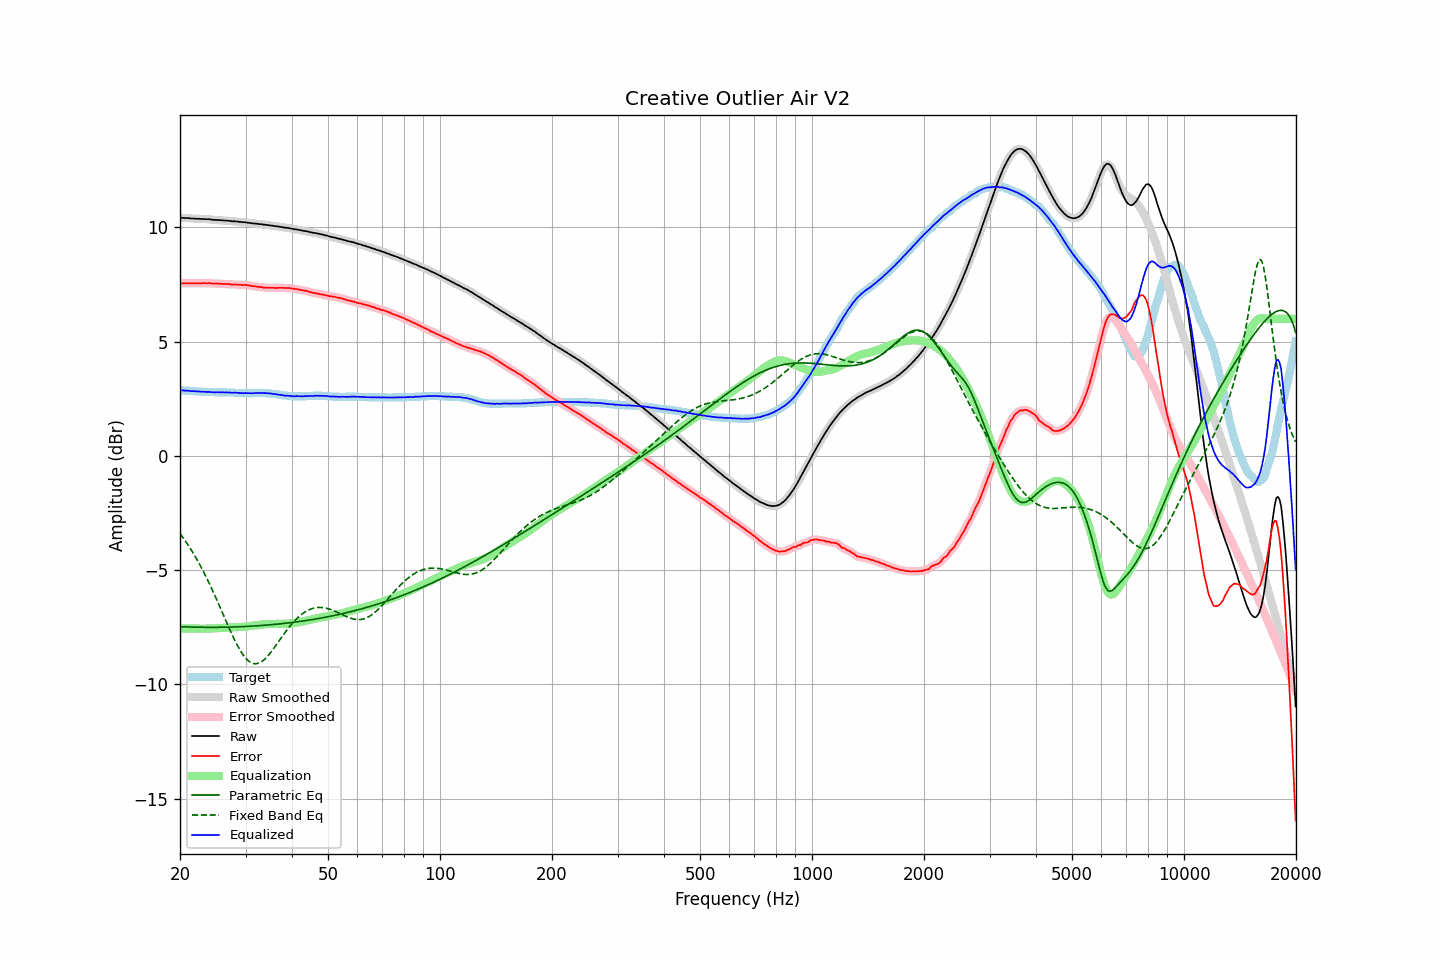

The table this chart was drawn from, first rows:
frequency, raw, error, smoothed, error_smoothed, equalization, parametric_eq, fixed_band_eq, equalized_raw, equalized_smoothed, target
20.00, 10.42, 7.55, 10.42, 7.55, -7.55, -7.47, -3.40, 2.87, 2.87, 2.87
20.20, 10.42, 7.55, 10.42, 7.55, -7.55, -7.48, -3.50, 2.87, 2.87, 2.87
20.40, 10.42, 7.56, 10.42, 7.55, -7.55, -7.48, -3.59, 2.87, 2.87, 2.86
20.61, 10.41, 7.55, 10.41, 7.55, -7.55, -7.48, -3.69, 2.86, 2.86, 2.86
20.81, 10.41, 7.56, 10.41, 7.56, -7.55, -7.49, -3.79, 2.86, 2.86, 2.85
21.02, 10.41, 7.56, 10.41, 7.56, -7.55, -7.49, -3.90, 2.86, 2.85, 2.85
21.23, 10.40, 7.56, 10.40, 7.56, -7.56, -7.49, -4.01, 2.84, 2.84, 2.84
21.44, 10.39, 7.55, 10.39, 7.55, -7.56, -7.49, -4.12, 2.83, 2.84, 2.84
21.66, 10.39, 7.56, 10.39, 7.56, -7.56, -7.49, -4.23, 2.83, 2.83, 2.83
21.87, 10.39, 7.56, 10.39, 7.56, -7.56, -7.50, -4.35, 2.83, 2.83, 2.83
22.09, 10.38, 7.56, 10.38, 7.56, -7.56, -7.50, -4.47, 2.82, 2.83, 2.82
22.31, 10.38, 7.56, 10.38, 7.56, -7.56, -7.50, -4.59, 2.82, 2.82, 2.82
22.54, 10.38, 7.56, 10.38, 7.56, -7.56, -7.50, -4.72, 2.82, 2.82, 2.82
22.76, 10.37, 7.56, 10.37, 7.56, -7.56, -7.50, -4.85, 2.81, 2.81, 2.81
22.99, 10.37, 7.56, 10.37, 7.56, -7.56, -7.50, -4.98, 2.81, 2.81, 2.81
23.22, 10.37, 7.57, 10.37, 7.56, -7.56, -7.50, -5.12, 2.81, 2.80, 2.80
23.45, 10.36, 7.56, 10.36, 7.56, -7.56, -7.50, -5.26, 2.80, 2.80, 2.80
23.69, 10.36, 7.56, 10.36, 7.56, -7.56, -7.50, -5.40, 2.80, 2.80, 2.80
23.92, 10.36, 7.57, 10.36, 7.56, -7.56, -7.50, -5.55, 2.80, 2.80, 2.79
24.16, 10.35, 7.56, 10.35, 7.56, -7.56, -7.50, -5.70, 2.79, 2.79, 2.79
24.40, 10.34, 7.55, 10.34, 7.55, -7.55, -7.50, -5.85, 2.79, 2.79, 2.79
24.65, 10.33, 7.54, 10.33, 7.55, -7.55, -7.50, -6.00, 2.78, 2.78, 2.79
24.89, 10.33, 7.55, 10.33, 7.54, -7.55, -7.50, -6.16, 2.78, 2.78, 2.78
25.14, 10.33, 7.55, 10.33, 7.54, -7.54, -7.50, -6.32, 2.79, 2.78, 2.78
25.39, 10.32, 7.54, 10.32, 7.54, -7.54, -7.50, -6.48, 2.78, 2.78, 2.78
25.65, 10.32, 7.54, 10.32, 7.54, -7.54, -7.50, -6.64, 2.78, 2.78, 2.78
25.91, 10.31, 7.53, 10.31, 7.53, -7.53, -7.50, -6.80, 2.78, 2.78, 2.78
26.16, 10.31, 7.53, 10.31, 7.53, -7.53, -7.50, -6.96, 2.78, 2.78, 2.78
26.43, 10.30, 7.52, 10.30, 7.52, -7.52, -7.50, -7.13, 2.78, 2.78, 2.78
26.69, 10.30, 7.53, 10.30, 7.52, -7.52, -7.50, -7.29, 2.78, 2.78, 2.77
26.96, 10.29, 7.52, 10.29, 7.52, -7.52, -7.49, -7.45, 2.77, 2.78, 2.77
27.23, 10.29, 7.52, 10.28, 7.51, -7.51, -7.49, -7.61, 2.78, 2.77, 2.77
27.50, 10.27, 7.50, 10.28, 7.51, -7.51, -7.49, -7.76, 2.76, 2.77, 2.77
27.77, 10.27, 7.50, 10.27, 7.50, -7.50, -7.49, -7.91, 2.76, 2.77, 2.77
28.05, 10.27, 7.51, 10.27, 7.50, -7.50, -7.49, -8.06, 2.77, 2.77, 2.76
28.33, 10.26, 7.50, 10.26, 7.50, -7.50, -7.48, -8.20, 2.76, 2.76, 2.76
28.62, 10.26, 7.50, 10.25, 7.50, -7.49, -7.48, -8.33, 2.77, 2.76, 2.76
28.90, 10.24, 7.49, 10.25, 7.49, -7.49, -7.48, -8.46, 2.75, 2.75, 2.75
29.19, 10.24, 7.49, 10.24, 7.49, -7.49, -7.48, -8.58, 2.75, 2.75, 2.75
29.48, 10.23, 7.48, 10.23, 7.48, -7.49, -7.47, -8.68, 2.74, 2.75, 2.75
29.78, 10.23, 7.49, 10.23, 7.48, -7.48, -7.47, -8.78, 2.75, 2.75, 2.74
30.08, 10.22, 7.48, 10.22, 7.48, -7.47, -7.47, -8.86, 2.75, 2.75, 2.74
30.38, 10.21, 7.47, 10.21, 7.47, -7.47, -7.46, -8.94, 2.74, 2.75, 2.74
30.68, 10.20, 7.46, 10.20, 7.46, -7.46, -7.46, -9.00, 2.74, 2.74, 2.74
30.99, 10.19, 7.45, 10.19, 7.45, -7.45, -7.45, -9.04, 2.74, 2.74, 2.74
31.30, 10.18, 7.44, 10.18, 7.44, -7.44, -7.45, -9.07, 2.74, 2.74, 2.74
31.61, 10.17, 7.42, 10.17, 7.42, -7.43, -7.45, -9.09, 2.74, 2.75, 2.75
31.93, 10.17, 7.42, 10.17, 7.42, -7.42, -7.44, -9.10, 2.75, 2.75, 2.75
32.24, 10.16, 7.41, 10.16, 7.41, -7.41, -7.44, -9.09, 2.75, 2.75, 2.75
32.57, 10.15, 7.40, 10.15, 7.40, -7.40, -7.43, -9.07, 2.75, 2.76, 2.75
32.89, 10.14, 7.39, 10.14, 7.39, -7.39, -7.43, -9.04, 2.75, 2.75, 2.75
33.22, 10.14, 7.39, 10.13, 7.38, -7.38, -7.42, -8.99, 2.76, 2.75, 2.75
33.55, 10.12, 7.37, 10.13, 7.37, -7.38, -7.42, -8.94, 2.74, 2.75, 2.75
33.89, 10.12, 7.37, 10.12, 7.37, -7.37, -7.41, -8.87, 2.75, 2.75, 2.75
34.23, 10.11, 7.37, 10.11, 7.36, -7.36, -7.41, -8.80, 2.75, 2.74, 2.74
34.57, 10.10, 7.36, 10.10, 7.36, -7.36, -7.40, -8.72, 2.74, 2.74, 2.74
34.92, 10.09, 7.36, 10.09, 7.36, -7.36, -7.39, -8.64, 2.73, 2.73, 2.73
35.27, 10.08, 7.36, 10.08, 7.36, -7.36, -7.39, -8.55, 2.72, 2.72, 2.72
35.62, 10.07, 7.36, 10.07, 7.35, -7.35, -7.38, -8.46, 2.71, 2.71, 2.71
35.97, 10.06, 7.35, 10.06, 7.35, -7.35, -7.37, -8.36, 2.71, 2.71, 2.71
... 635 more rows
